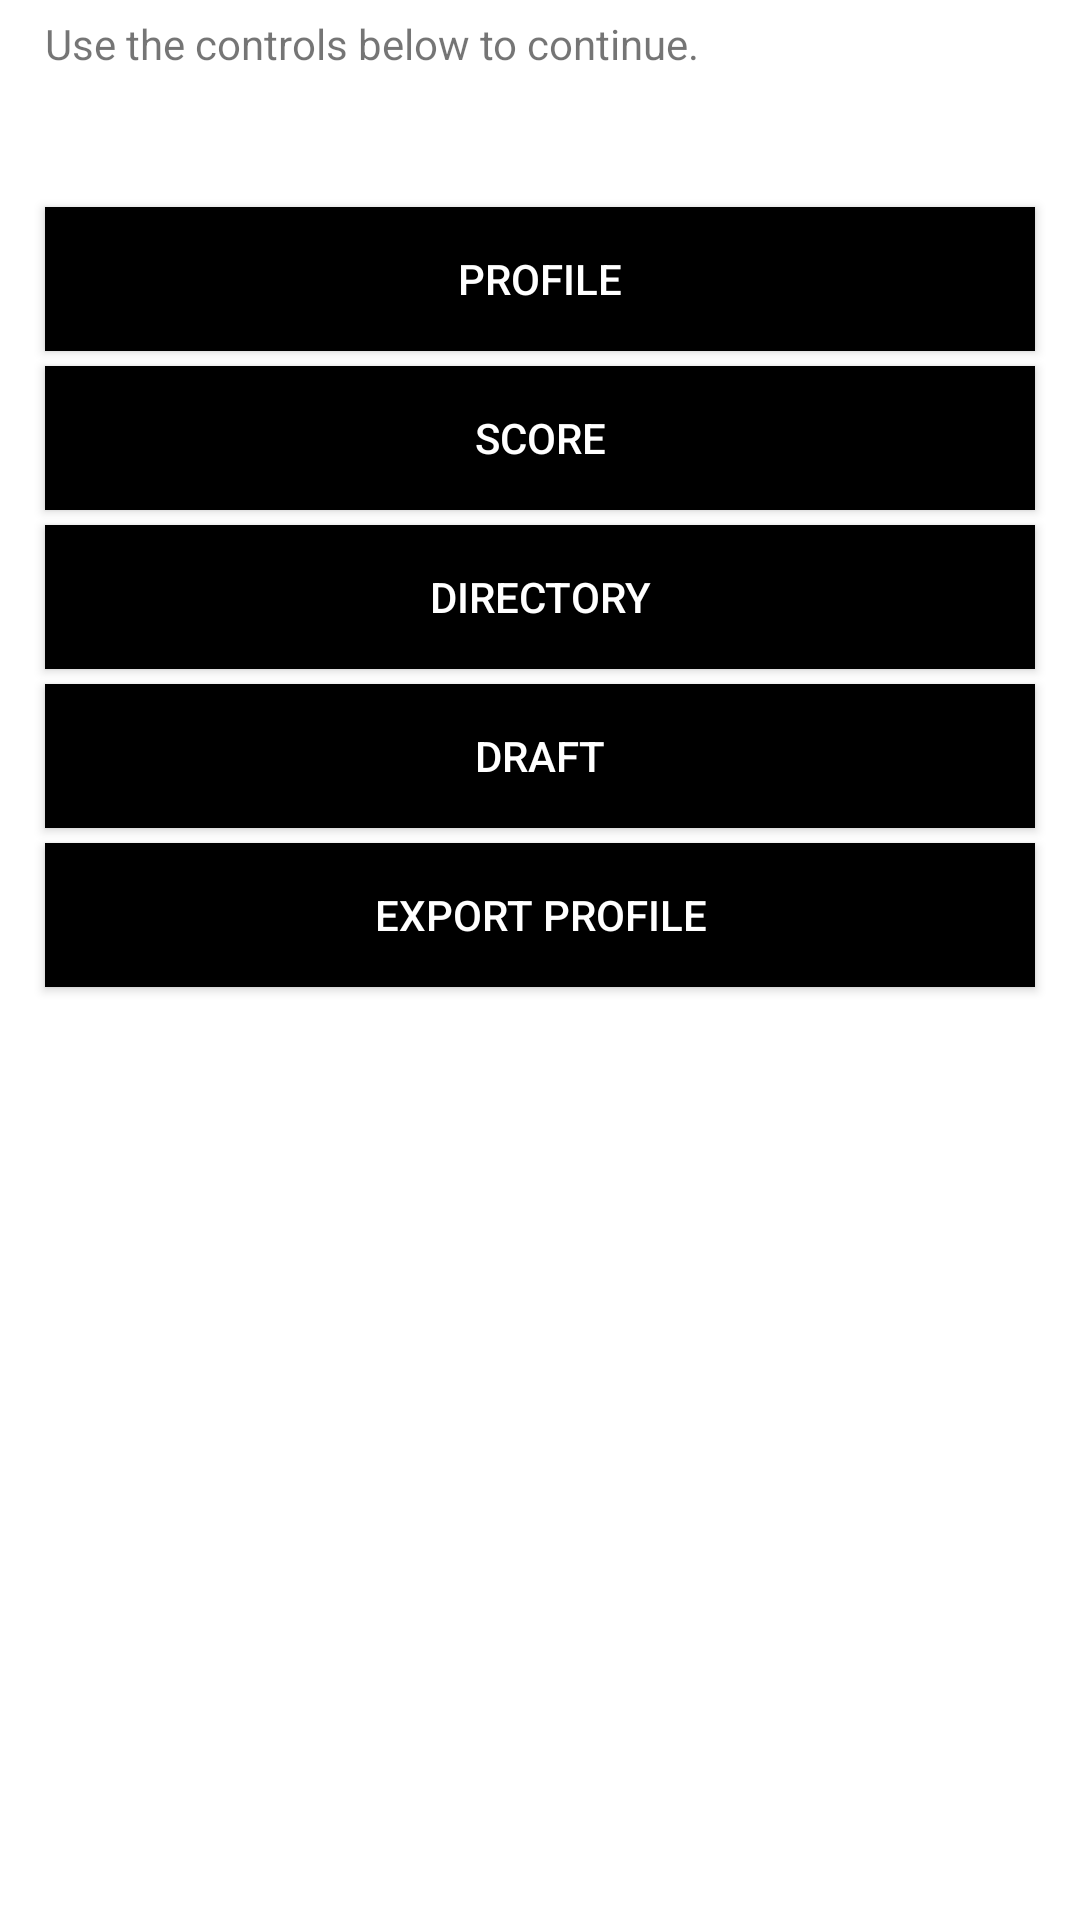

Layout XML and referenced resources for this Android screen:
<!-- AndroidManifest.xml: application theme AppTheme -->
<!-- res/layout/activity_profile_menu.xml -->
<?xml version="1.0" encoding="utf-8"?>
<LinearLayout xmlns:tools="http://schemas.android.com/tools"
    android:layout_width="match_parent"
    android:layout_height="match_parent"
    android:orientation="vertical"
    android:background="@android:color/white"
    xmlns:android="http://schemas.android.com/apk/res/android">
    <TextView
        android:layout_width="wrap_content"
        android:layout_height="wrap_content"
        android:text="@string/profileHelp"
        android:layout_marginTop="5dp"
        android:layout_marginLeft="15dp"
        android:layout_marginRight="15dp" />

    <Button android:id="@+id/SPButton"
        android:layout_width="match_parent"
        android:layout_height="wrap_content"
        android:text="@string/profileTitle"
        android:background="#000000"
        android:textColor="@android:color/white"
        android:layout_marginTop="45dp"
        android:layout_marginLeft="15dp"
        android:layout_marginRight="15dp"/>

    <Button android:id="@+id/profileAction"
        android:layout_width="match_parent"
        android:layout_height="wrap_content"
        android:text="@string/scoreTitle"
        android:background="#000000"
        android:textColor="@android:color/white"
        android:layout_marginTop="5dp"
        android:layout_marginLeft="15dp"
        android:layout_marginRight="15dp"/>

    <Button android:id="@+id/directoryAction"
        android:layout_width="match_parent"
        android:layout_height="wrap_content"
        android:text="@string/directoryTitle"
        android:background="#000000"
        android:textColor="@android:color/white"
        android:layout_marginTop="5dp"
        android:layout_marginLeft="15dp"
        android:layout_marginRight="15dp"/>

    <Button android:id="@+id/tempButton"
        android:layout_width="match_parent"
        android:layout_height="wrap_content"
        android:text="@string/tempFile"
        android:background="#000000"
        android:textColor="@android:color/white"
        android:layout_marginTop="5dp"
        android:layout_marginLeft="15dp"
        android:layout_marginRight="15dp"/>
    <Button
        android:id="@+id/SDcardButton"
        android:layout_width="match_parent"
        android:layout_height="wrap_content"
        android:text="@string/sdCard"
        android:background="#000000"
        android:textColor="@android:color/white"
        android:layout_marginTop="5dp"
        android:layout_marginLeft="15dp"
        android:layout_marginRight="15dp"/>



</LinearLayout>
<!-- resources referenced by this layout -->
<resources>
  <string name="directoryTitle">Directory</string>
  <string name="profileHelp">Use the controls below to continue.</string>
  <string name="profileTitle">Profile</string>
  <string name="scoreTitle">Score</string>
  <string name="sdCard">Export profile</string>
  <string name="tempFile">Draft</string>
  <style name="AppTheme" parent="Theme.AppCompat.Light.DarkActionBar">
                                             
          <item name="colorPrimary">#000000</item>
          <item name="colorPrimaryDark">#000000</item>
          <item name="colorAccent">@color/colorAccent</item>
      </style>
  <!-- not gathered from this repository: default colours our renderer supplied (Android Studio template values) -->
  <color name="colorAccent">#FF03DAC5</color>
</resources>
